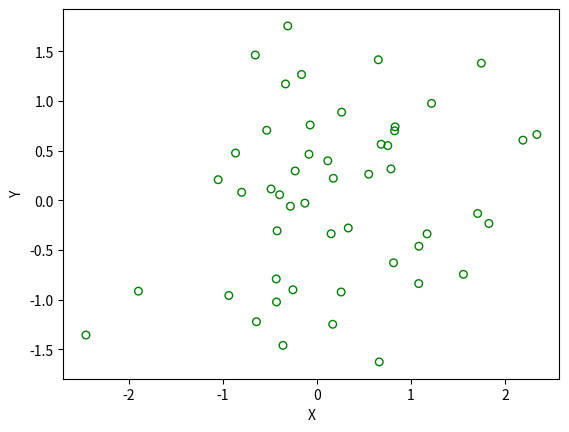

This figure's Python source:
import matplotlib.pyplot as plt
import numpy as np
x = np.random.randn(50)
y = np.random.randn(50)
plt.scatter(x, y, s=30, facecolors='none', edgecolors='g')
plt.xlabel("X")
plt.ylabel("Y")
plt.show()